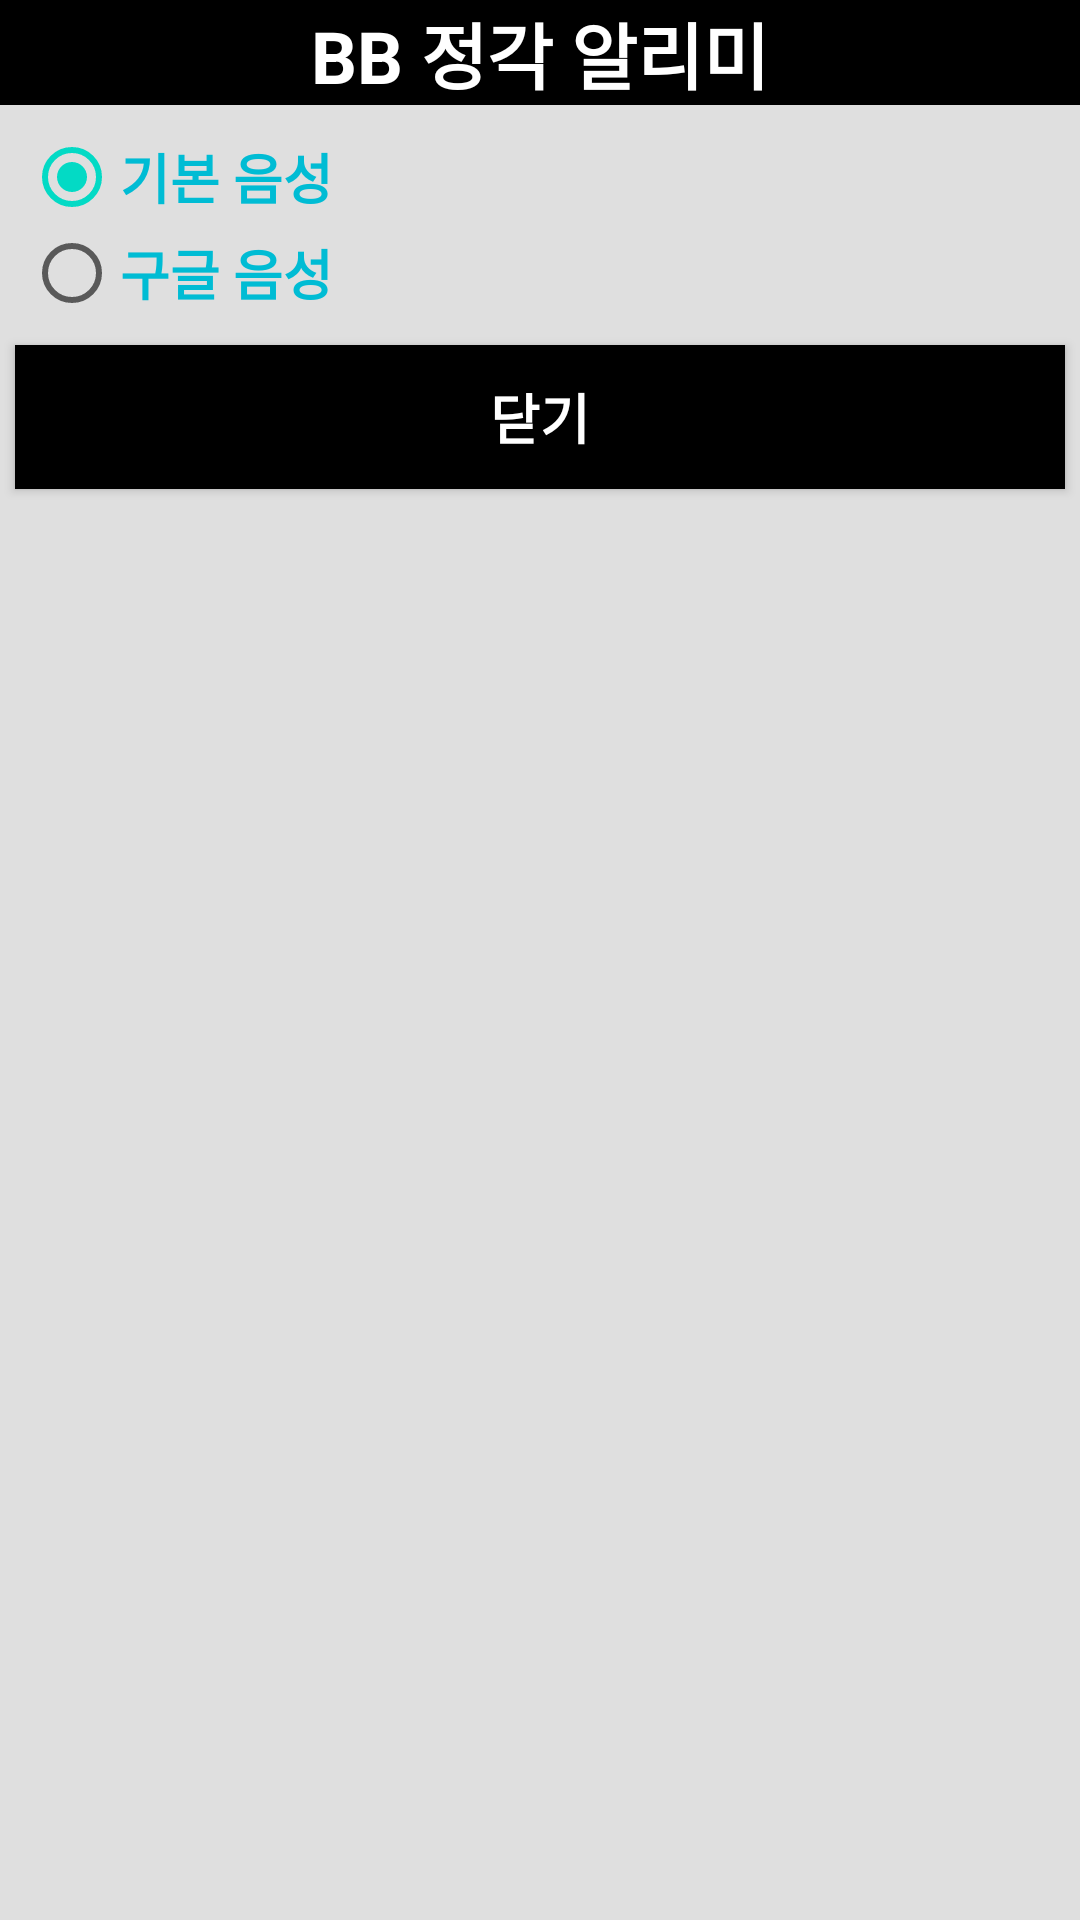

Reconstruct the res/layout file that produces this screen, plus the resources it refers to.
<!-- AndroidManifest.xml: application theme AppTheme -->
<!-- res/layout/popup_select.xml -->
<?xml version="1.0" encoding="utf-8"?>
<LinearLayout xmlns:android="http://schemas.android.com/apk/res/android"
    android:layout_width="match_parent"
    android:layout_height="wrap_content"
    android:background="#DCDCDCDC"
    android:orientation="vertical">

    <TextView
        android:id="@+id/textView_Title"
        android:layout_width="match_parent"
        android:layout_height="wrap_content"
        android:background="#000000"
        android:gravity="center"
        android:text="BB 정각 알리미"
        android:textColor="#FFFFFFFF"
        android:textSize="24sp"
        android:textStyle="bold" />

    <LinearLayout
        android:layout_width="match_parent"
        android:layout_height="wrap_content"
        android:orientation="vertical">

        <LinearLayout
            android:layout_width="match_parent"
            android:layout_height="wrap_content"
            android:layout_marginLeft="8dp"
            android:layout_marginTop="8dp"
            android:orientation="vertical">

            <RadioGroup
                android:layout_width="match_parent"
                android:layout_height="match_parent"
                android:checkedButton="@id/radioButton_Default">

                <RadioButton
                    android:id="@+id/radioButton_Default"
                    android:layout_width="match_parent"
                    android:layout_height="wrap_content"
                    android:text="기본 음성"
                    android:textColor="#00BCD4"
                    android:textSize="18sp"
                    android:textStyle="bold" />

                <RadioButton
                    android:id="@+id/radioButton_Google"
                    android:layout_width="match_parent"
                    android:layout_height="wrap_content"
                    android:text="구글 음성"
                    android:textColor="#00BCD4"
                    android:textSize="18sp"
                    android:textStyle="bold" />
            </RadioGroup>

        </LinearLayout>
    </LinearLayout>

    <Button
        android:id="@+id/button_close"
        android:layout_width="match_parent"
        android:layout_height="wrap_content"
        android:layout_gravity="center"
        android:layout_marginTop="8dp"
        android:layout_marginLeft="5dp"
        android:layout_marginRight="5dp"
        android:layout_marginBottom="5dp"
        android:background="#000000"
        android:text="닫기"
        android:textColor="#FFFFFF"
        android:textSize="18sp"
        android:textStyle="bold" />
</LinearLayout>
<!-- resources referenced by this layout -->
<resources>
  <style name="AppTheme" parent="Theme.AppCompat.Light.DarkActionBar">
          
          <item name="colorPrimary">@android:color/holo_orange_light</item>
          <item name="colorPrimaryDark">@color/colorPrimaryDark</item>
          <item name="colorAccent">@color/colorAccent</item>
      </style>
  <!-- not gathered from this repository: default colours our renderer supplied (Android Studio template values) -->
  <color name="colorPrimaryDark">#FF3700B3</color>
  <color name="colorAccent">#FF03DAC5</color>
</resources>
